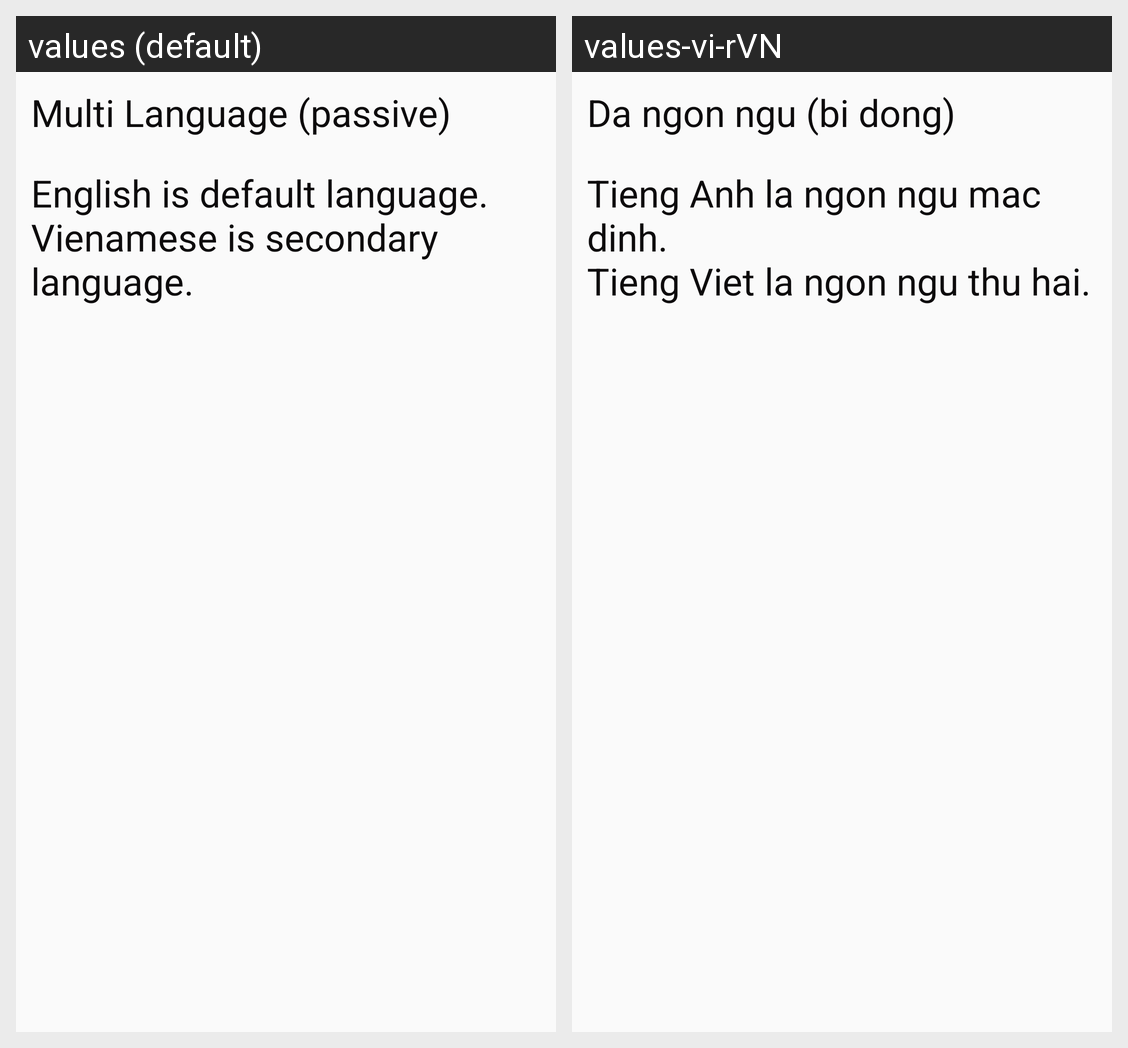

Strings drawn on this Android screen and how each of the app's shown locales translates them:
Android screen res/layout/activity_multi_language.xml rendered under 2 locales, left to right: values (default), values-vi-rVN. Device: Nexus 5 (rendered at 1080×1920; each locale shown at half size, 540×960, under a caption strip naming it); theme NoActionBar.
Strings drawn on this screen, with the default value and each locale's value (text and hints the layout hard-codes, and strings that could not be matched under every locale, appear in the picture but are not listed):

title
  values: Multi Language (passive)
  values-vi-rVN: Da ngon ngu (bi dong)

message
  values: English is default language.
      Vienamese is secondary language.
  values-vi-rVN: Tieng Anh la ngon ngu mac dinh.
      Tieng Viet la ngon ngu thu hai.
